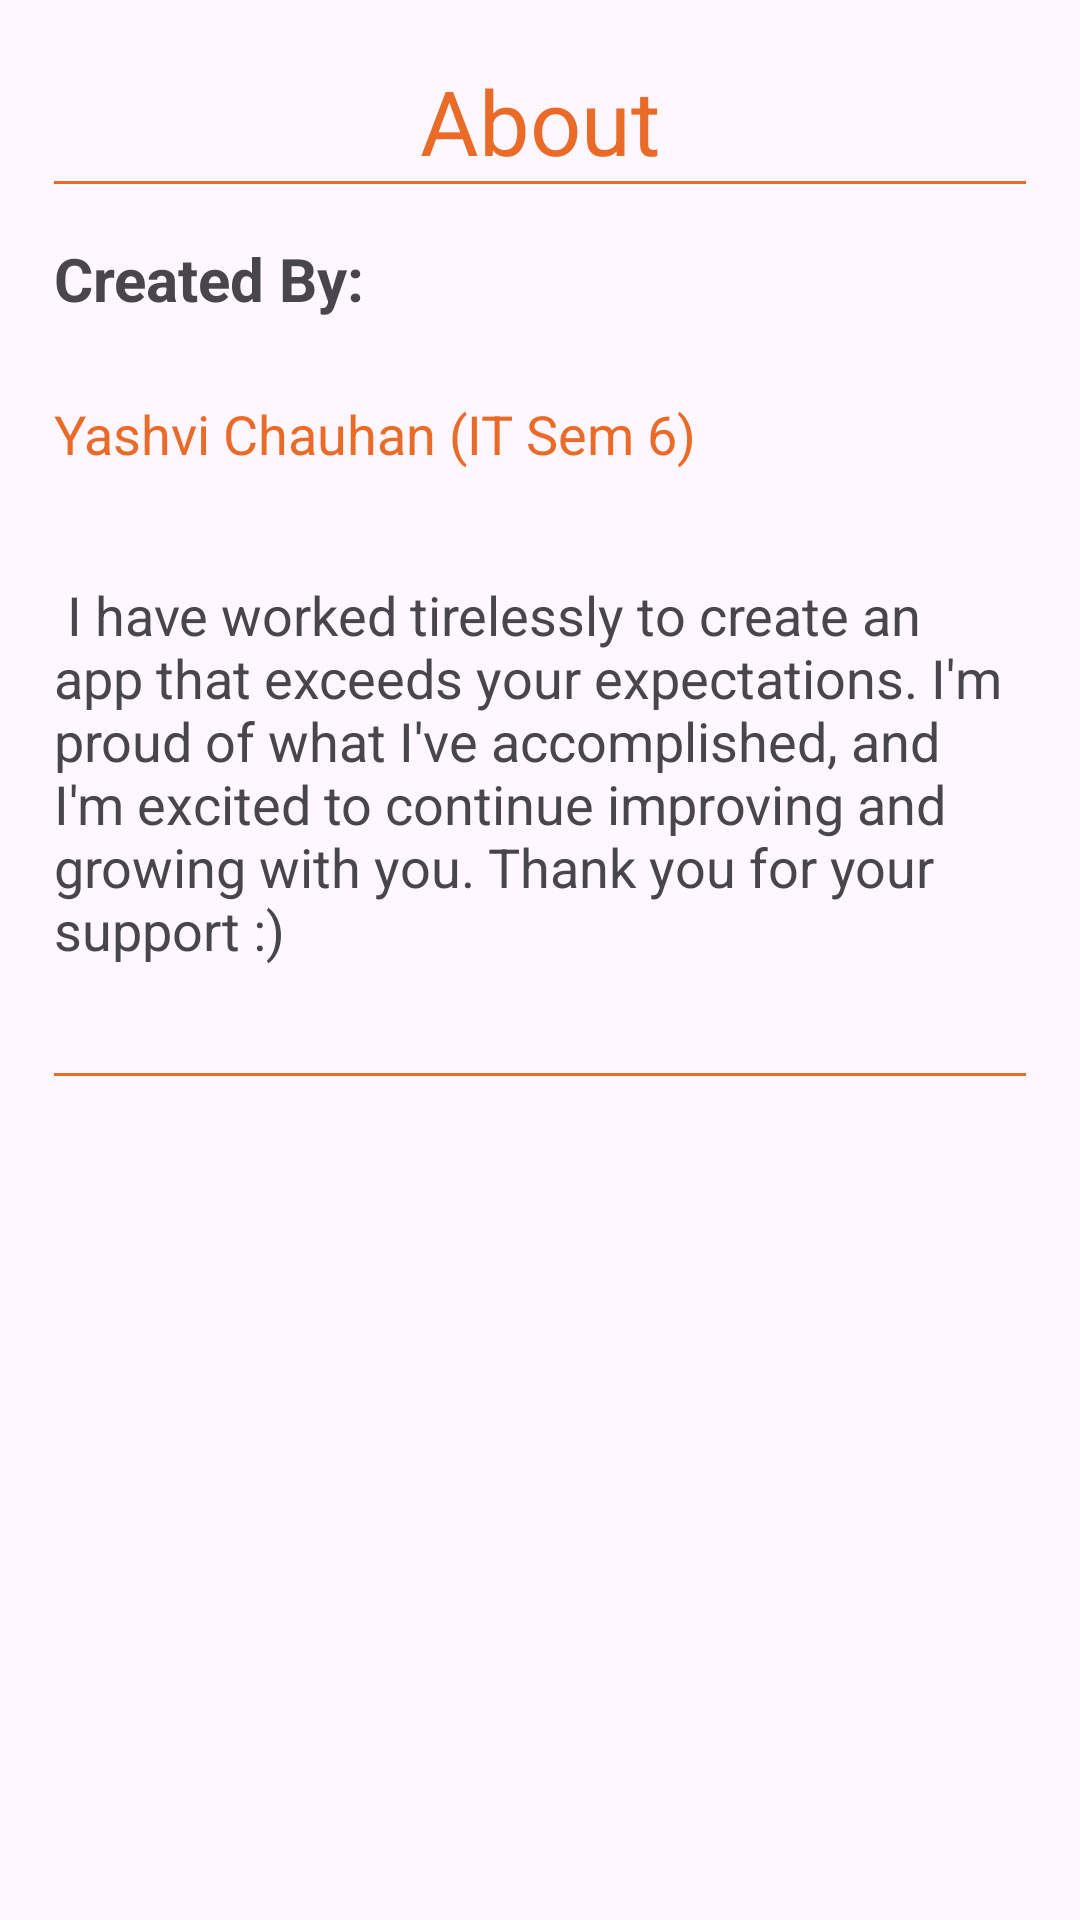

Android layout source for this screen:
<!-- AndroidManifest.xml: application theme Theme.AuthTechSphere -->
<!-- res/layout/fragment_about.xml -->
<?xml version="1.0" encoding="utf-8"?>
<ScrollView
    xmlns:android="http://schemas.android.com/apk/res/android"
    xmlns:tools="http://schemas.android.com/tools"
    android:layout_width="match_parent"
    android:layout_height="match_parent">

    <LinearLayout
        android:layout_width="match_parent"
        android:layout_height="wrap_content"
        android:orientation="vertical"
        tools:context=".dashboard.fragment_settings">

        
        <TextView
            android:layout_width="wrap_content"
            android:layout_height="wrap_content"
            android:layout_gravity="center_horizontal"
            android:layout_marginTop="20dp"
            android:text="About"
            android:textColor="@color/orange"
            android:textSize="30sp" />


        <View
            android:layout_width="match_parent"
            android:layout_height="1dp"
            android:background="@color/orange"
            android:layout_marginLeft="18dp"
            android:layout_marginRight="18dp"/>

        <TextView
            android:layout_width="wrap_content"
            android:layout_height="wrap_content"
            android:padding="18dp"
            android:text="Created By:"
            android:textStyle="bold"
            android:textSize="20sp" />

        <TextView
            android:id="@+id/text_email_address"
            android:layout_width="wrap_content"
            android:layout_height="wrap_content"
            android:text="Yashvi Chauhan (IT Sem 6)"
            android:autoLink="email"
            android:paddingLeft="18dp"
            android:paddingBottom="18dp"
            android:textSize="18sp"
            android:textColor="@color/orange"
            android:layout_marginTop="8dp"/>


        <TextView
            android:layout_width="wrap_content"
            android:layout_height="183dp"
            android:padding="18dp"
            android:text=" I have worked tirelessly to create an app that exceeds your expectations. I'm proud of what I've accomplished, and I'm excited to continue improving and growing with you. Thank you for your support :)"
            android:textSize="18sp" />


        <View
            android:layout_width="match_parent"
            android:layout_height="1dp"
            android:background="@color/orange"
            android:layout_marginBottom="20dp"
            android:layout_marginLeft="18dp"
            android:layout_marginRight="18dp"/>






    </LinearLayout>

</ScrollView>
<!-- resources referenced by this layout -->
<resources>
  <color name="orange">#D8E65100</color>
  <style name="Theme.AuthTechSphere" parent="Base.Theme.AuthTechSphere" />
  <style name="Base.Theme.AuthTechSphere" parent="Theme.Material3.DayNight.NoActionBar">
          
          
      </style>
</resources>
